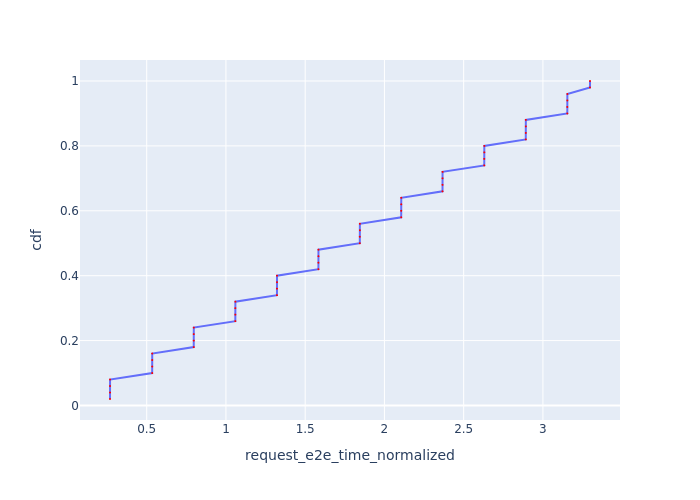

Values plotted in this chart, from the file beside it:
Request Id, request_e2e_time_normalized, cdf
0_0, 0.2684, 0.02
0_1, 0.2685, 0.04
0_2, 0.2687, 0.06
0_3, 0.2688, 0.08
0_4, 0.5345, 0.1
0_5, 0.5346, 0.12
0_6, 0.5347, 0.14
0_7, 0.5349, 0.16
0_8, 0.7967, 0.18
0_9, 0.7969, 0.2
0_10, 0.797, 0.22
0_11, 0.7971, 0.24
0_12, 1.059, 0.26
0_13, 1.059, 0.28
0_14, 1.059, 0.3
0_15, 1.06, 0.32
0_16, 1.322, 0.34
0_17, 1.322, 0.36
0_18, 1.322, 0.38
0_19, 1.322, 0.4
0_20, 1.583, 0.42
0_21, 1.584, 0.44
0_22, 1.584, 0.46
0_23, 1.584, 0.48
0_24, 1.845, 0.5
0_25, 1.845, 0.52
0_26, 1.845, 0.54
0_27, 1.845, 0.56
0_28, 2.106, 0.58
0_29, 2.106, 0.6
0_30, 2.106, 0.62
0_31, 2.106, 0.64
0_32, 2.366, 0.66
0_33, 2.367, 0.68
0_34, 2.367, 0.7
0_35, 2.367, 0.72
0_36, 2.63, 0.74
0_37, 2.63, 0.76
0_38, 2.63, 0.78
0_39, 2.63, 0.8
0_40, 2.892, 0.82
0_41, 2.892, 0.84
0_42, 2.892, 0.86
0_43, 2.892, 0.88
0_44, 3.154, 0.9
0_45, 3.154, 0.92
0_46, 3.154, 0.94
0_47, 3.154, 0.96
0_48, 3.297, 0.98
0_49, 3.297, 1.0
